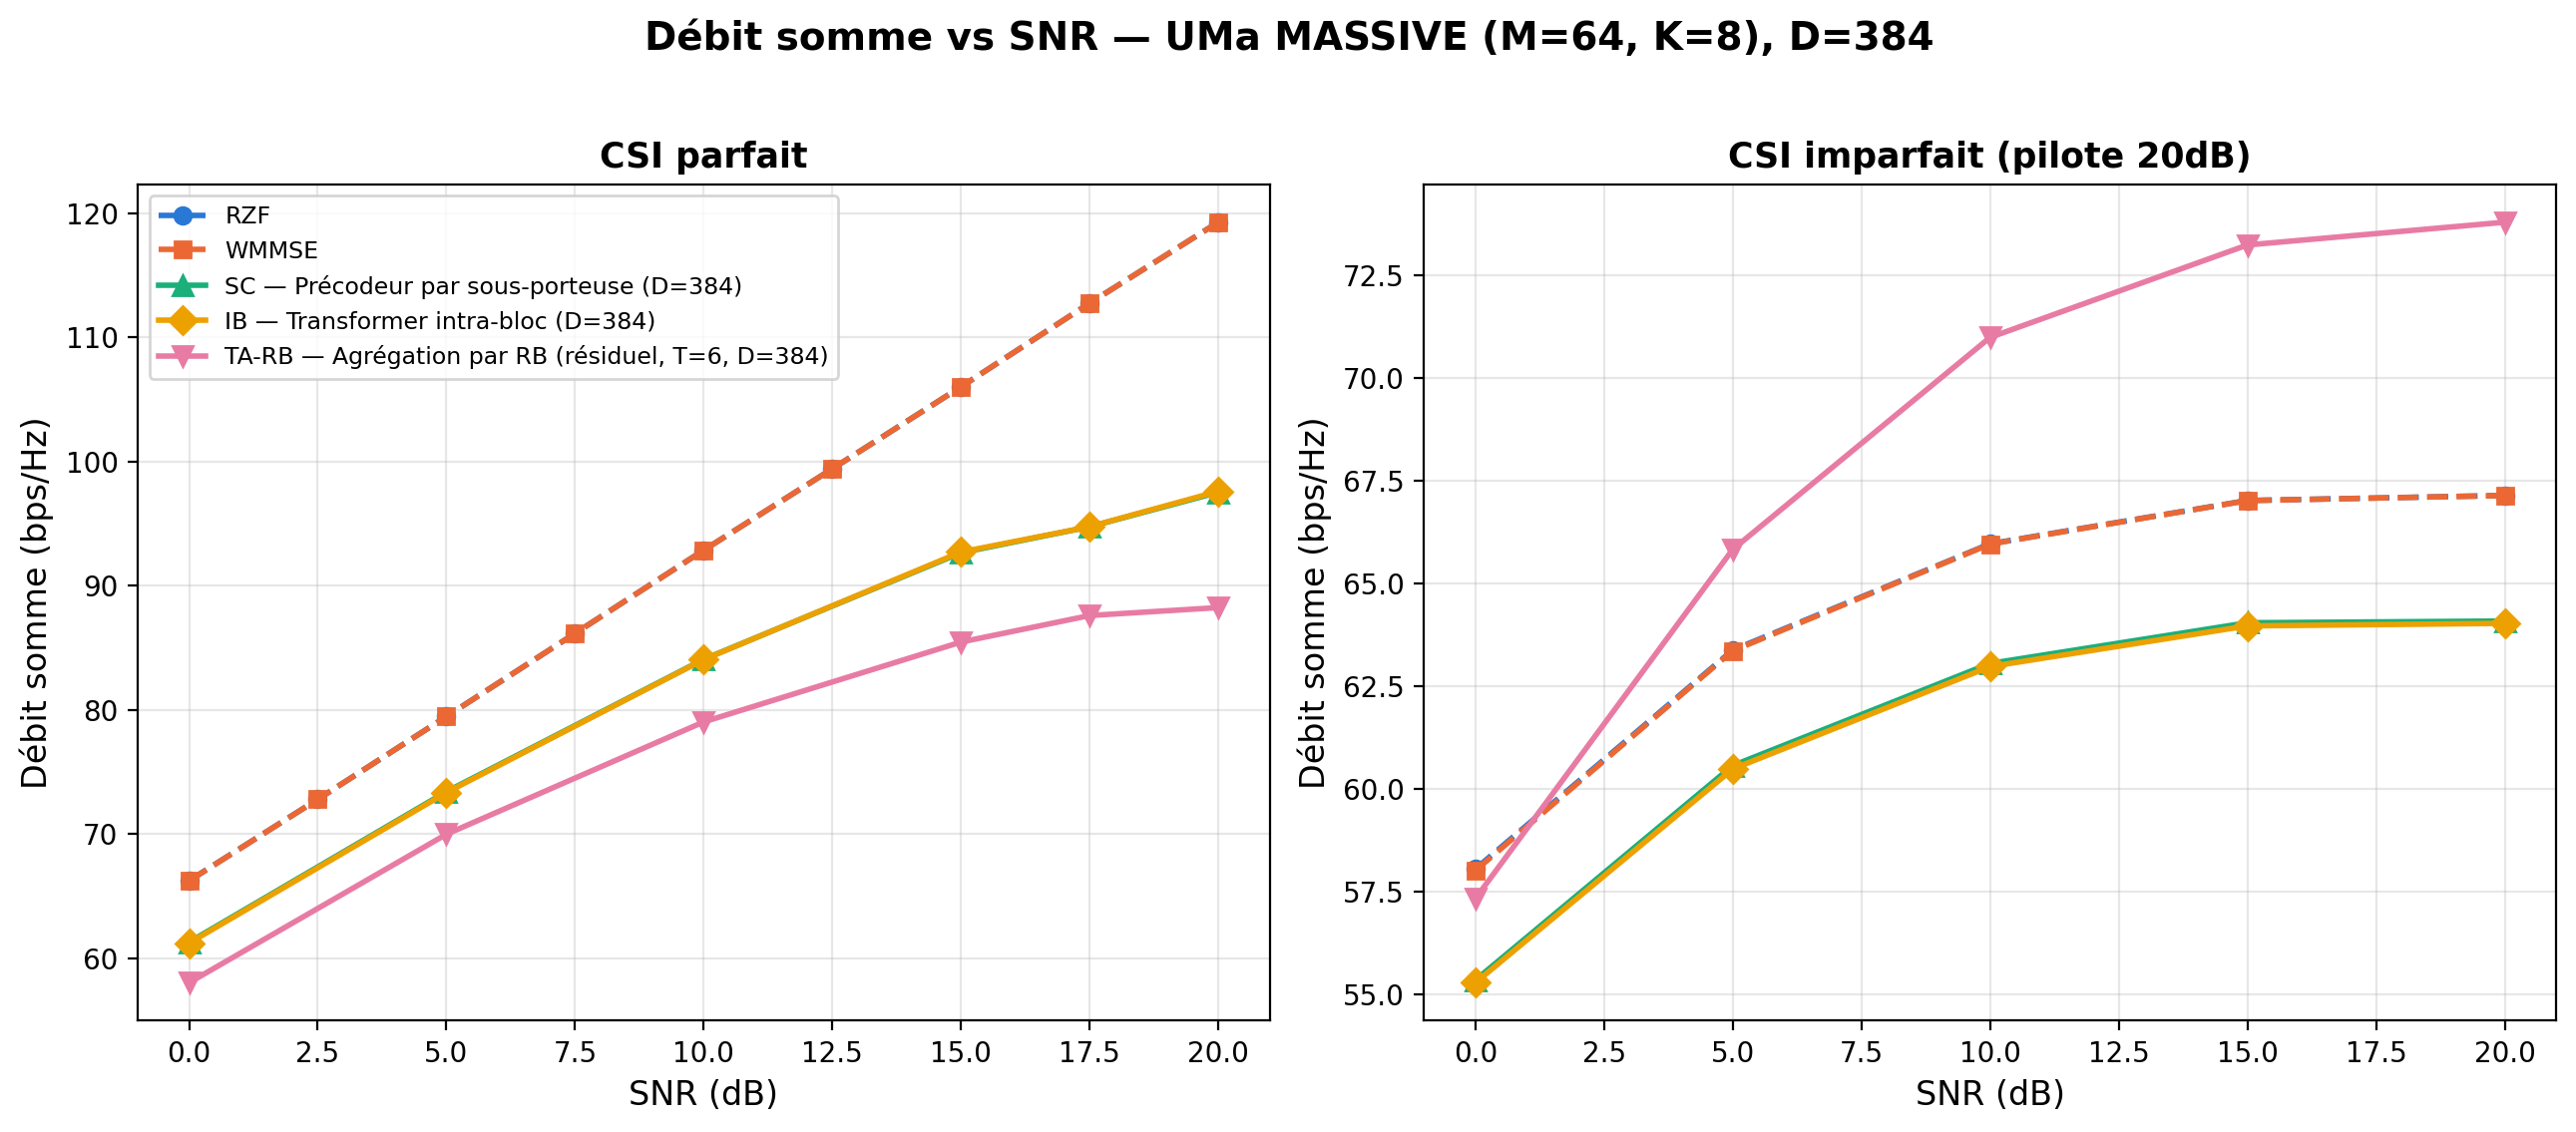

Source code (Python):
"""
figA_sumrate_csi_perfect.py — Figure A, UMa MASSIVE (M=64, K=8),
VARIANTE D=384,L=4 (réplique du chantier UMi du 12/08 sur canal UMa,
cf. RAPPORT_MASSIVE_UMA_GAP_CLOSING). Double panneau (gauche : CSI
parfait, droite : CSI imparfait pilote 20dB). RZF, WMMSE, SC, IB,
TA-RB (T=6), les 3 architectures neuronales à D=384 (au lieu de D=128
dans `uma_massive/`, référence intacte), même budget 170ep.

Usage: python3 figA_sumrate_csi_perfect.py  (depuis son propre dossier, CPU)
"""
import json
import numpy as np
import matplotlib
matplotlib.use('Agg')
import matplotlib.pyplot as plt

DATA_DIR = '../../'

COLORS = {'RZF': '#2a78d6', 'WMMSE': '#eb6834', 'SC': '#1baf7a', 'IB': '#eda100', 'TA-RB': '#e87ba4'}
MARKERS = {'RZF': 'o', 'WMMSE': 's', 'SC': '^', 'IB': 'D', 'TA-RB': 'v'}
LABELS = {'RZF': 'RZF', 'WMMSE': 'WMMSE',
          'SC': 'SC — Précodeur par sous-porteuse (D=384)',
          'IB': 'IB — Transformer intra-bloc (D=384)',
          'TA-RB': 'TA-RB — Agrégation par RB (résiduel, T=6, D=384)'}
LINESTYLE = {'RZF': '--', 'WMMSE': '--', 'SC': '-', 'IB': '-', 'TA-RB': '-'}
ARCH_KEY = {'SC': 'single_sc', 'IB': 'intra_rb', 'TA-RB': 'ta_rb_residual'}
CSI_KEY = {'SC': 'SingleSC', 'IB': 'IntraRB', 'TA-RB': 'TA_RB_residual'}

classical = np.load(DATA_DIR + 'classical_comparison_M64K8_true_uma.npy', allow_pickle=True).item()
snr_classical = classical['snr']

neural_evals = {k: json.load(open(DATA_DIR + f'diag_massive_gap_fullbudget_uma_{ARCH_KEY[k]}_cap_d384l4.json'))['evals']
                for k in ('SC', 'IB', 'TA-RB')}
snr_neural = sorted(float(s) for s in next(iter(neural_evals.values())).keys())

csi_imp = json.load(open(DATA_DIR + 'diag_csi_imperfect_massive_uma_capD384L4.json'))['pilot_results']['20.0']
snr_csi = sorted(float(s) for s in csi_imp['RZF'].keys())

fig, (ax1, ax2) = plt.subplots(1, 2, figsize=(13, 5.5))

# === panneau gauche : CSI parfait ===
ax1.plot(snr_classical, classical['rzf_full'], color=COLORS['RZF'], marker=MARKERS['RZF'],
         linestyle=LINESTYLE['RZF'], label=LABELS['RZF'], linewidth=2, markersize=6)
ax1.plot(snr_classical, classical['wmmse'], color=COLORS['WMMSE'], marker=MARKERS['WMMSE'],
         linestyle=LINESTYLE['WMMSE'], label=LABELS['WMMSE'], linewidth=2, markersize=6)
for k in ('SC', 'IB', 'TA-RB'):
    y = [neural_evals[k][f'{s:.1f}'] for s in snr_neural]
    ax1.plot(snr_neural, y, color=COLORS[k], marker=MARKERS[k], linestyle=LINESTYLE[k],
             label=LABELS[k], linewidth=2, markersize=7)
ax1.set_xlabel('SNR (dB)', fontsize=12)
ax1.set_ylabel('Débit somme (bps/Hz)', fontsize=12)
ax1.set_title('CSI parfait', fontsize=12.5, fontweight='bold')
ax1.legend(fontsize=8.5, loc='upper left')
ax1.grid(True, alpha=0.3)

# === panneau droit : CSI imparfait (pilote 20dB) ===
for k in ('RZF', 'WMMSE', 'SC', 'IB', 'TA-RB'):
    jkey = CSI_KEY.get(k, k)
    y = [csi_imp[jkey][f'{s:.1f}']['pilot'] for s in snr_csi]
    ax2.plot(snr_csi, y, color=COLORS[k], marker=MARKERS[k], linestyle=LINESTYLE[k],
             linewidth=2, markersize=6 if k in ('RZF', 'WMMSE') else 7)
ax2.set_xlabel('SNR (dB)', fontsize=12)
ax2.set_ylabel('Débit somme (bps/Hz)', fontsize=12)
ax2.set_title('CSI imparfait (pilote 20dB)', fontsize=12.5, fontweight='bold')
ax2.grid(True, alpha=0.3)

fig.suptitle('Débit somme vs SNR — UMa MASSIVE (M=64, K=8), D=384', fontsize=14, fontweight='bold', y=1.02)
fig.tight_layout()
fig.savefig('figA_sumrate_csi_perfect.png', dpi=200, bbox_inches='tight')
fig.savefig('figA_sumrate_csi_perfect.pdf', bbox_inches='tight')
plt.close(fig)

out = {'perfect': {'RZF': {'snr': list(snr_classical), 'rate': list(classical['rzf_full'])},
                    'WMMSE': {'snr': list(snr_classical), 'rate': list(classical['wmmse'])},
                    **{k: {'snr': snr_neural, 'rate': [neural_evals[k][f'{s:.1f}'] for s in snr_neural]}
                       for k in ('SC', 'IB', 'TA-RB')}},
       'imperfect_pilot20dB': {k: {'snr': snr_csi,
                                    'rate': [csi_imp[CSI_KEY.get(k, k)][f'{s:.1f}']['pilot'] for s in snr_csi]}
                                for k in ('RZF', 'WMMSE', 'SC', 'IB', 'TA-RB')}}
with open('figA_sumrate_csi_perfect.json', 'w') as f:
    json.dump(out, f, indent=2)
print('✅ Figure A (UMa MASSIVE, D=384) -> figA_sumrate_csi_perfect.{png,pdf,json}')
